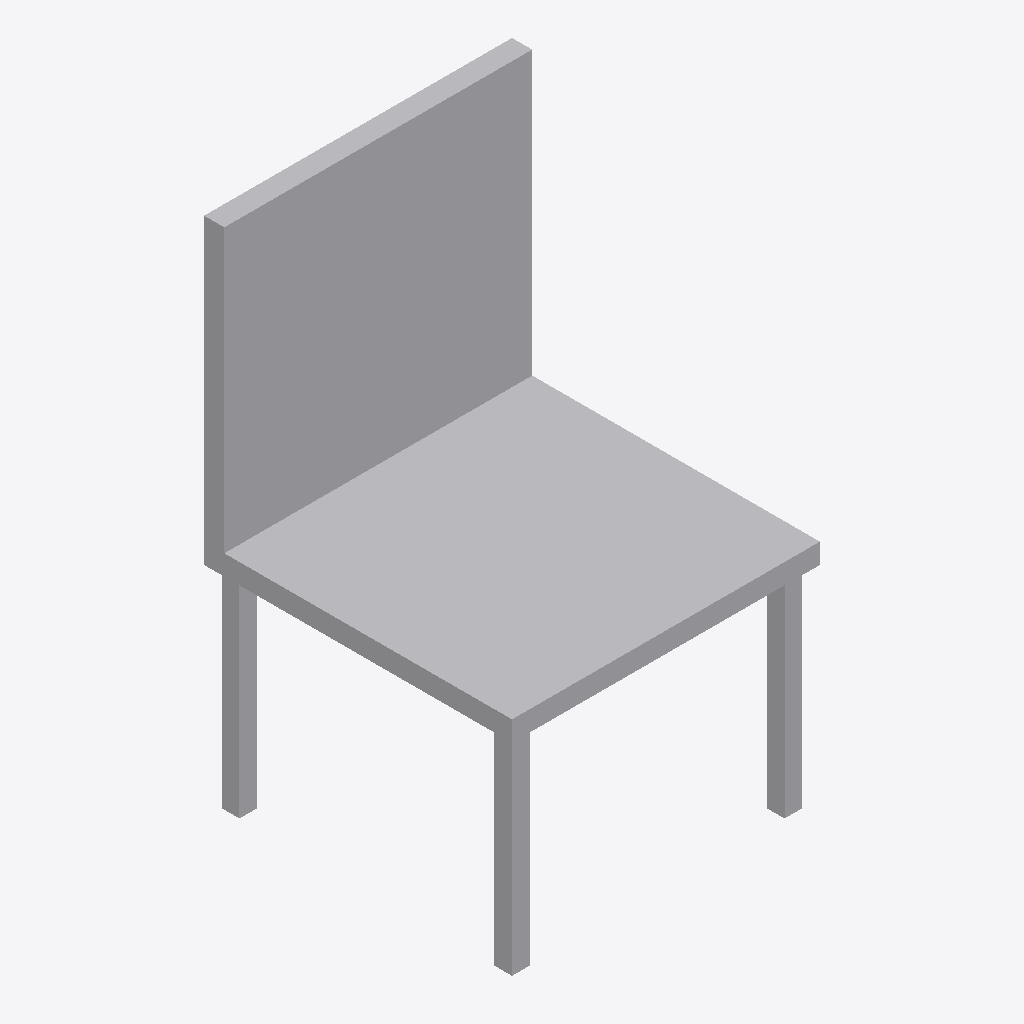
Isometric view of an IFC building model (IFC-SPF (STEP), schema IFC4, length unit metre), seen from the south-west, elements coloured by IFC class: 1 other element (light grey).
Extent 0.6 m × 0.6 m × 1.0 m (x, y, z). Storeys (1): Level 1 at 0.00 m. Elements (1): 1 IfcFurniture.

HEADER;
FILE_DESCRIPTION(('ViewDefinition [CoordinationView]'),'2;1');
FILE_NAME('','2026-11-06T12:36:00',(''),(''),'IfcOpenShell 0.8.0','IfcOpenShell 0.8.0','');
FILE_SCHEMA(('IFC4'));
ENDSEC;
DATA;
#9=IFCPROJECT('219rcKO5f74AaBt16$yHZe',$,'Project',$,$,$,$,(#8),#5);
#10=IFCSITE('1QsvwhLDn0MfkLyrQWK_70',$,'Site',$,$,$,$,$,.ELEMENT.,$,$,$,$,$);
#12=IFCBUILDING('25KvF176f0CAjmFoUpHKrA',$,'Building',$,$,$,$,$,.ELEMENT.,$,$,$);
#16=IFCBUILDINGSTOREY('3imbrFKl9EzOIqmwE6fIqh',$,'Level 1',$,$,#21,$,$,.ELEMENT.,0.0);
#18=IFCFURNITURE('3kqpiAHgb0FeumwHi18Zoh',$,$,$,$,#37,#42,$,.CHAIR.);
ENDSEC;
